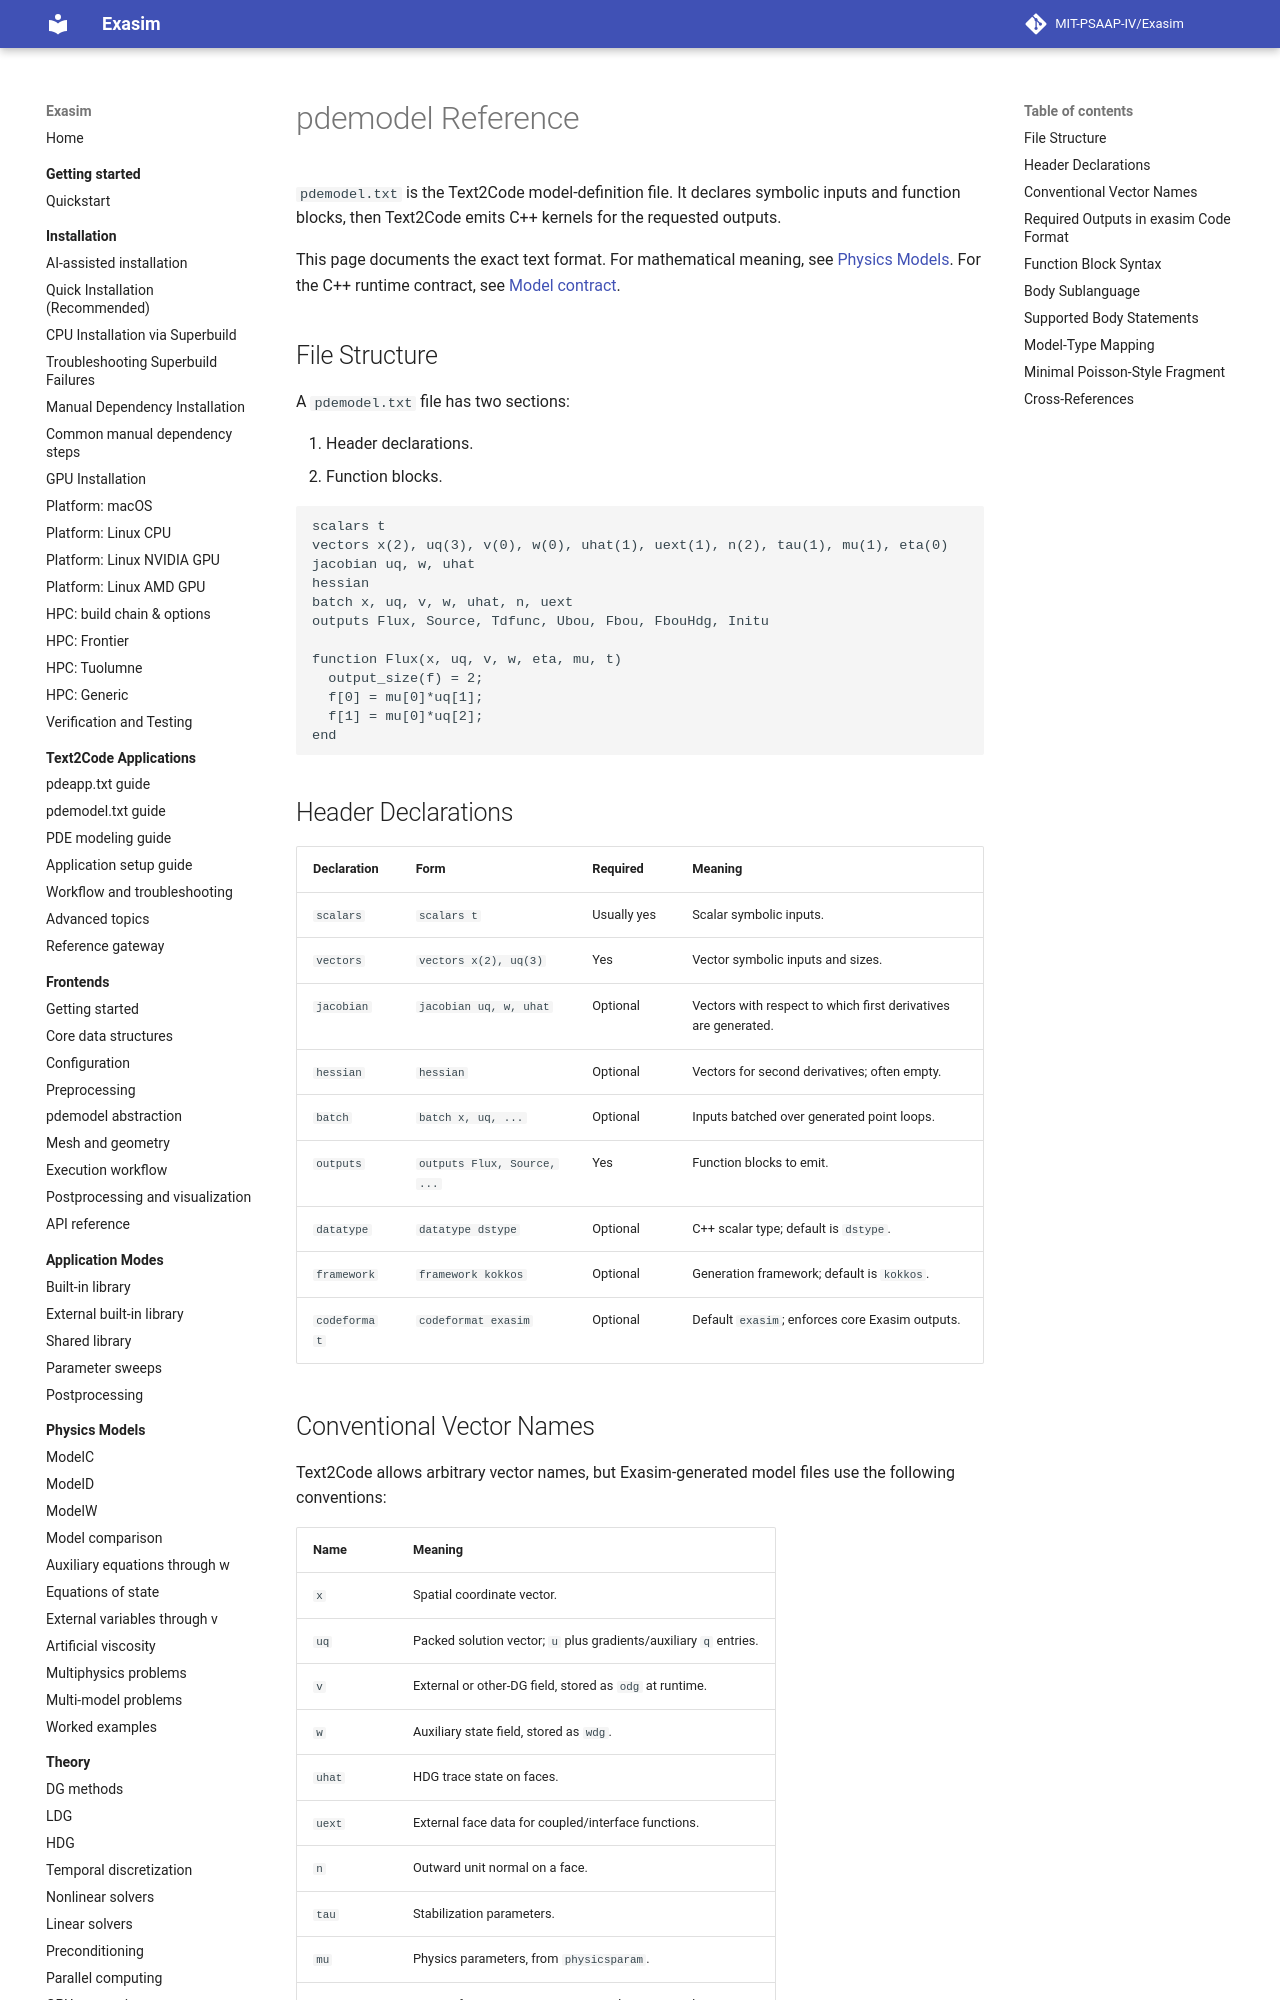

repository: MIT-PSAAP-IV/Exasim · page: reference/pdemodel/index.html · generator: mkdocs

# pdemodel Reference

`pdemodel.txt` is the Text2Code model-definition file. It declares symbolic
inputs and function blocks, then Text2Code emits C++ kernels for the requested
outputs.

This page documents the exact text format. For mathematical meaning, see
[Physics Models](../physics-models/index.md). For the C++ runtime contract, see
[Model contract](model-contract.md).

## File Structure

A `pdemodel.txt` file has two sections:

1. Header declarations.
2. Function blocks.

```text
scalars t
vectors x(2), uq(3), v(0), w(0), uhat(1), uext(1), n(2), tau(1), mu(1), eta(0)
jacobian uq, w, uhat
hessian
batch x, uq, v, w, uhat, n, uext
outputs Flux, Source, Tdfunc, Ubou, Fbou, FbouHdg, Initu

function Flux(x, uq, v, w, eta, mu, t)
  output_size(f) = 2;
  f[0] = mu[0]*uq[1];
  f[1] = mu[0]*uq[2];
end
```

## Header Declarations

| Declaration | Form | Required | Meaning |
| --- | --- | --- | --- |
| `scalars` | `scalars t` | Usually yes | Scalar symbolic inputs. |
| `vectors` | `vectors x(2), uq(3)` | Yes | Vector symbolic inputs and sizes. |
| `jacobian` | `jacobian uq, w, uhat` | Optional | Vectors with respect to which first derivatives are generated. |
| `hessian` | `hessian` | Optional | Vectors for second derivatives; often empty. |
| `batch` | `batch x, uq, ...` | Optional | Inputs batched over generated point loops. |
| `outputs` | `outputs Flux, Source, ...` | Yes | Function blocks to emit. |
| `datatype` | `datatype dstype` | Optional | C++ scalar type; default is `dstype`. |
| `framework` | `framework kokkos` | Optional | Generation framework; default is `kokkos`. |
| `codeformat` | `codeformat exasim` | Optional | Default `exasim`; enforces core Exasim outputs. |
